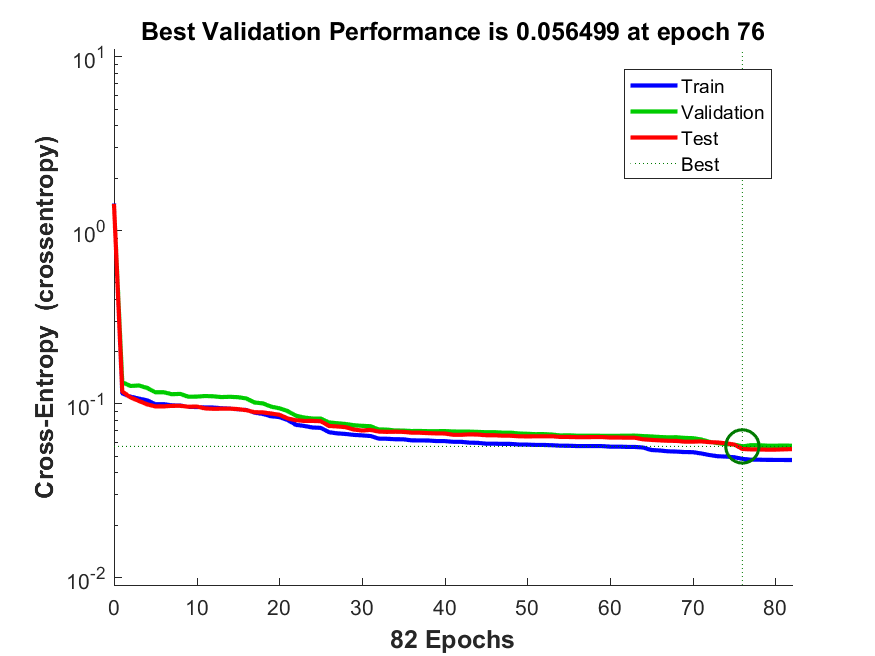

Data behind this chart, as committed beside it:
funcion_entrenamiento, avg_c, C1_1, C1_2, C1_3, C2_1, C2_2, C2_3, C3_1, C3_2, C3_3, tiempo_entrenamiento, max_fail, alpha, beta
traincgb, 0.05439, 123.5, 18.15, 24.35, 4.1, 43.3, 320.6, 15.3, 9.1, 6642, 1.552, 80, 0.002, 0.7
